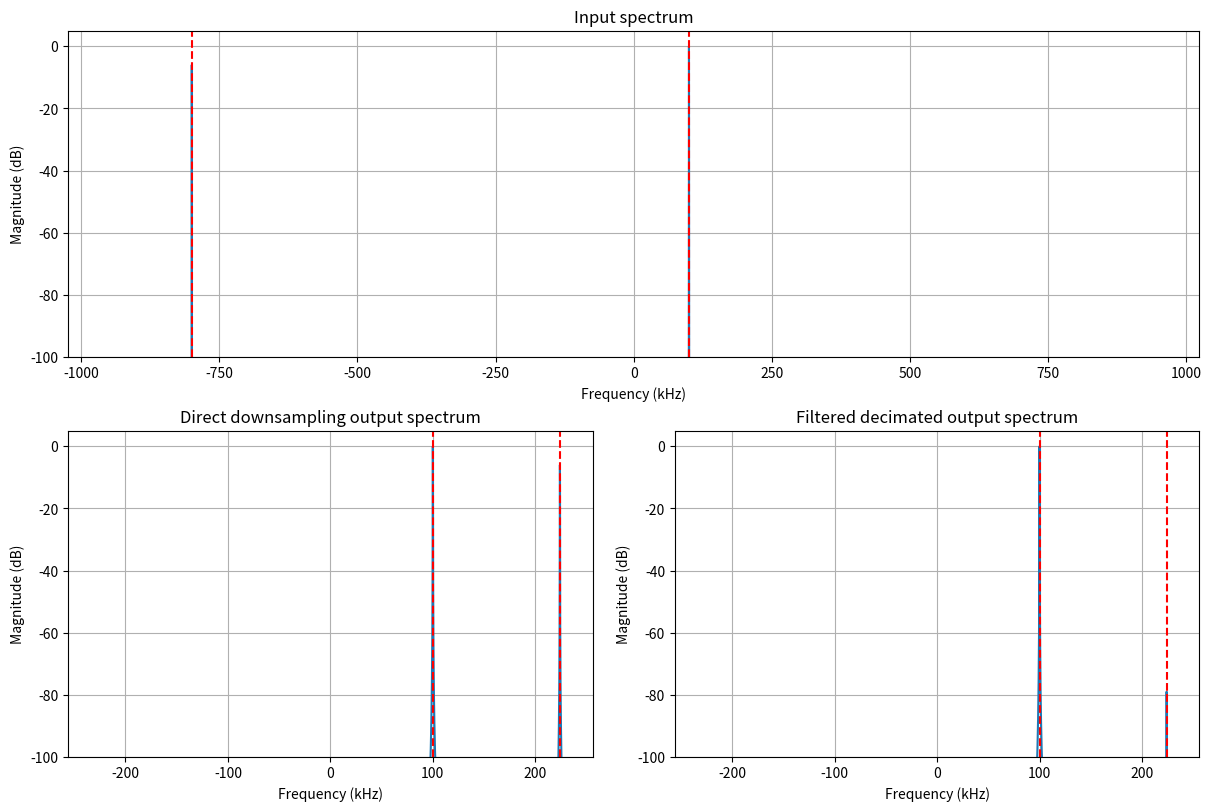

The script that saved this image: (Note: this script raises an exception after producing the figure.)
from collections.abc import Sequence
from pathlib import Path

import matplotlib.pyplot as plt
import numpy as np
from numpy.typing import NDArray
from scipy import signal

SAMPLE_RATE_HZ = 2_048_000.0

NUM_TAPS = 101
CUTOFF_HZ = 200e3

DESIRED_FREQUENCY_HZ = 100_000.0
DESIRED_AMPLITUDE = 1.0
UNWANTED_FREQUENCY_HZ = -800_000.0
UNWANTED_AMPLITUDE = 0.5

DURATION = 0.010
DECIMATION_FACTOR = 4


def complex_tone(
    frequency_hz: float,
    sample_indices: NDArray[np.int64],
    sample_rate: float,
) -> NDArray[np.complex128]:
    return np.exp(1j * 2 * np.pi * frequency_hz * sample_indices / sample_rate)


def alias_frequency(
    frequency: float,
    sample_rate: float,
) -> float:
    return (frequency + sample_rate / 2.0) % sample_rate - sample_rate / 2.0


def make_input_signal() -> NDArray[np.complex128]:
    num_samples = int(DURATION * SAMPLE_RATE_HZ)
    sample_indices = np.arange(num_samples)
    input_signal = DESIRED_AMPLITUDE * complex_tone(
        DESIRED_FREQUENCY_HZ, sample_indices, SAMPLE_RATE_HZ
    ) + UNWANTED_AMPLITUDE * complex_tone(
        UNWANTED_FREQUENCY_HZ, sample_indices, SAMPLE_RATE_HZ
    )
    return input_signal


def num_settling_output_samples() -> int:
    return (NUM_TAPS - 1 + DECIMATION_FACTOR - 1) // DECIMATION_FACTOR


def measure_tones(
    signal: NDArray[np.complex128],
    frequencies: Sequence[float],
    sample_rate: float,
) -> NDArray[np.complex128]:
    indices = np.arange(len(signal))

    basis = np.column_stack(
        [
            np.exp(1j * 2.0 * np.pi * frequency * indices / sample_rate)
            for frequency in frequencies
        ]
    )

    coefficients, _, _, _ = np.linalg.lstsq(basis, signal, rcond=None)

    return coefficients


def filter_response_at(
    taps: NDArray[np.float64],
    frequency: float,
    sample_rate: float,
) -> np.complex128:
    indices = np.arange(len(taps))

    return np.complex128(
        np.sum(taps * np.exp(-1j * 2.0 * np.pi * frequency * indices / sample_rate))
    )


def calculate_spectrum(
    signal: NDArray[np.complex128], sample_rate: float
) -> tuple[NDArray[np.float64], NDArray[np.float64]]:
    window = np.hanning(len(signal))
    coherent_gain = np.sum(window)

    spectrum = np.fft.fftshift(np.fft.fft(signal * window))

    frequencies = np.fft.fftshift(np.fft.fftfreq(len(signal), d=1.0 / sample_rate))

    magnitude = np.abs(spectrum) / coherent_gain
    magnitude_db = 20.0 * np.log10(np.maximum(magnitude, 1e-12))

    return frequencies, magnitude_db


def main() -> None:
    print(f"Input sample rate: {SAMPLE_RATE_HZ} Hz")
    sample_count = int(SAMPLE_RATE_HZ * DURATION)
    output_sample_rate = SAMPLE_RATE_HZ / DECIMATION_FACTOR
    print(f"Output sample rate: {output_sample_rate} Hz")
    print(f"Decimation factor: {DECIMATION_FACTOR}")

    assert output_sample_rate == 512_000.0
    assert sample_count % DECIMATION_FACTOR == 0

    input_signal = make_input_signal()
    direct_output = input_signal[::DECIMATION_FACTOR]
    print(f"Input samples: {sample_count}")
    print(f"Output samples: {len(direct_output)}")

    assert len(direct_output) == len(input_signal) // DECIMATION_FACTOR

    settling_output_samples = num_settling_output_samples()
    direct_output_steady = direct_output[settling_output_samples:]

    taps: NDArray[np.float64] = np.asarray(
        signal.firwin(
            numtaps=NUM_TAPS,
            cutoff=CUTOFF_HZ,
            window="hamming",
            fs=SAMPLE_RATE_HZ,
            pass_zero=True,
        ),
        dtype=np.float64,
    )
    filtered_signal = np.asarray(
        signal.lfilter(
            taps,
            [1.0],
            input_signal,
        ),
        dtype=np.complex128,
    )

    filtered_output = filtered_signal[::DECIMATION_FACTOR]

    input_duration = len(input_signal) / SAMPLE_RATE_HZ
    direct_output_duration = len(direct_output) / output_sample_rate
    filtered_output_duration = len(filtered_output) / output_sample_rate

    assert np.isclose(input_duration, direct_output_duration)
    assert np.isclose(input_duration, filtered_output_duration)

    print(f"Input duration: {DURATION * 1000} ms")
    print(f"Output duration: {direct_output_duration * 1000} ms")

    settling_output_samples = num_settling_output_samples()
    filtered_output_steady = filtered_output[settling_output_samples:]

    desired_output_frequency = alias_frequency(DESIRED_FREQUENCY_HZ, output_sample_rate)
    unwanted_output_frequency = alias_frequency(
        UNWANTED_FREQUENCY_HZ, output_sample_rate
    )
    assert np.isclose(desired_output_frequency, 100_000.0)
    assert np.isclose(unwanted_output_frequency, 224_000.0)
    output_frequencies = [
        desired_output_frequency,
        unwanted_output_frequency,
    ]
    print(f"Frequency mapping:")
    print(f"\t{DESIRED_FREQUENCY_HZ} Hz -> {desired_output_frequency}")
    print(f"\t{UNWANTED_FREQUENCY_HZ} Hz -> {unwanted_output_frequency}")

    direct_coefficients = measure_tones(
        direct_output_steady,
        output_frequencies,
        output_sample_rate,
    )

    filtered_coefficients = measure_tones(
        filtered_output_steady,
        output_frequencies,
        output_sample_rate,
    )

    direct_amplitudes = np.abs(direct_coefficients)
    filtered_amplitudes = np.abs(filtered_coefficients)

    print("Direct downsampling:")
    print(f"\tMeasured amplitude at +100 kHz: {direct_amplitudes[0]}")
    print(f"\tMeasured amplitude at +224 kHz: {direct_amplitudes[1]}")

    desired_filter_response = filter_response_at(
        taps, DESIRED_FREQUENCY_HZ, SAMPLE_RATE_HZ
    )
    unwanted_filter_response = filter_response_at(
        taps, UNWANTED_FREQUENCY_HZ, SAMPLE_RATE_HZ
    )

    expected_filtered_desired = DESIRED_AMPLITUDE * abs(desired_filter_response)
    expected_filtered_unwanted = UNWANTED_AMPLITUDE * abs(unwanted_filter_response)

    assert np.isclose(
        direct_amplitudes[0],
        DESIRED_AMPLITUDE,
        rtol=1e-10,
        atol=1e-10,
    )

    assert np.isclose(
        direct_amplitudes[1],
        UNWANTED_AMPLITUDE,
        rtol=1e-10,
        atol=1e-10,
    )

    assert np.isclose(
        filtered_amplitudes[0],
        expected_filtered_desired,
        rtol=1e-8,
        atol=1e-10,
    )

    assert np.isclose(
        filtered_amplitudes[1],
        expected_filtered_unwanted,
        rtol=1e-6,
        atol=1e-10,
    )

    print("Filter decimation:")
    print(f"\tMeasured amplitude at +100 kHz: {filtered_amplitudes[0]}")
    print(f"\tExpected amplitude from H(100 kHz): {expected_filtered_desired}")
    print(f"\tMeasured aliased amplitude at +224 kHz: {filtered_amplitudes[1]}")
    print(f"\tExpected amplitude from H(-800 kHz): {expected_filtered_unwanted}")
    print(
        f"\tAlias attenuation relative to direct downsampling: {20.0 * np.log10(np.max([1e-14, filtered_amplitudes[1] / direct_amplitudes[1]]))} dB"
    )

    fig = plt.figure(figsize=(12, 8), layout="constrained")
    grid = fig.add_gridspec(2, 2)

    input_ax = fig.add_subplot(grid[0, :])
    direct_ax = fig.add_subplot(grid[1, 0])
    filtered_ax = fig.add_subplot(grid[1, 1])

    frequencies, magnitude_db = calculate_spectrum(input_signal, SAMPLE_RATE_HZ)
    input_ax.set_ylim(-100, 5)
    input_ax.set_xlim(-1_024, 1_024)
    input_ax.plot(frequencies / 1e3, magnitude_db)
    input_ax.axvline(100.0, color="red", linestyle="--", label="desired")
    input_ax.axvline(-800.0, color="red", linestyle="--", label="unwanted")
    input_ax.set_title("Input spectrum")
    input_ax.set_xlabel("Frequency (kHz)")
    input_ax.set_ylabel("Magnitude (dB)")
    input_ax.grid()

    frequencies, magnitude_db = calculate_spectrum(
        direct_output_steady, output_sample_rate
    )
    direct_ax.set_ylim(-100, 5)
    direct_ax.set_xlim(-256, 256)
    direct_ax.plot(frequencies / 1e3, magnitude_db)
    direct_ax.axvline(100.0, color="red", linestyle="--", label="desired")
    direct_ax.axvline(224.0, color="red", linestyle="--", label="unwanted")
    direct_ax.set_title("Direct downsampling output spectrum")
    direct_ax.set_xlabel("Frequency (kHz)")
    direct_ax.set_ylabel("Magnitude (dB)")
    direct_ax.grid()

    frequencies, magnitude_db = calculate_spectrum(
        filtered_output_steady, output_sample_rate
    )
    filtered_ax.set_ylim(-100, 5)
    filtered_ax.set_xlim(-256, 256)
    filtered_ax.plot(frequencies / 1e3, magnitude_db)
    filtered_ax.axvline(100.0, color="red", linestyle="--", label="desired")
    filtered_ax.axvline(224.0, color="red", linestyle="--", label="unwanted")
    filtered_ax.set_title("Filtered decimated output spectrum")
    filtered_ax.set_xlabel("Frequency (kHz)")
    filtered_ax.set_ylabel("Magnitude (dB)")
    filtered_ax.grid()

    output_path = Path(__file__).resolve().parent / "05_decimation.png"
    fig.savefig(output_path, dpi=150)

    print(f"Saved plot to: {output_path}")
    plt.show()


if __name__ == "__main__":
    main()
